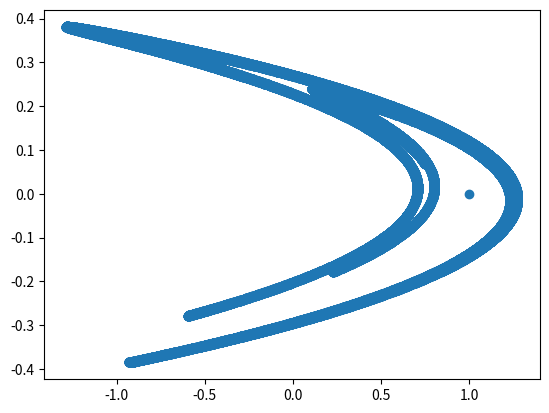

This chart was generated by the following Python code:
import matplotlib.pyplot as plt

n = 50000

x = [0 for i in range(n)]
y = [0 for i in range(n)]

x[0] = 1

for i in range (n):
    if i != 0:
        x[i] = y[i-1] + 1 - 1.4 * x[i-1] * x[i-1]
        y[i] = 0.3 * x[i-1]

plt.scatter(x, y)
plt.show()